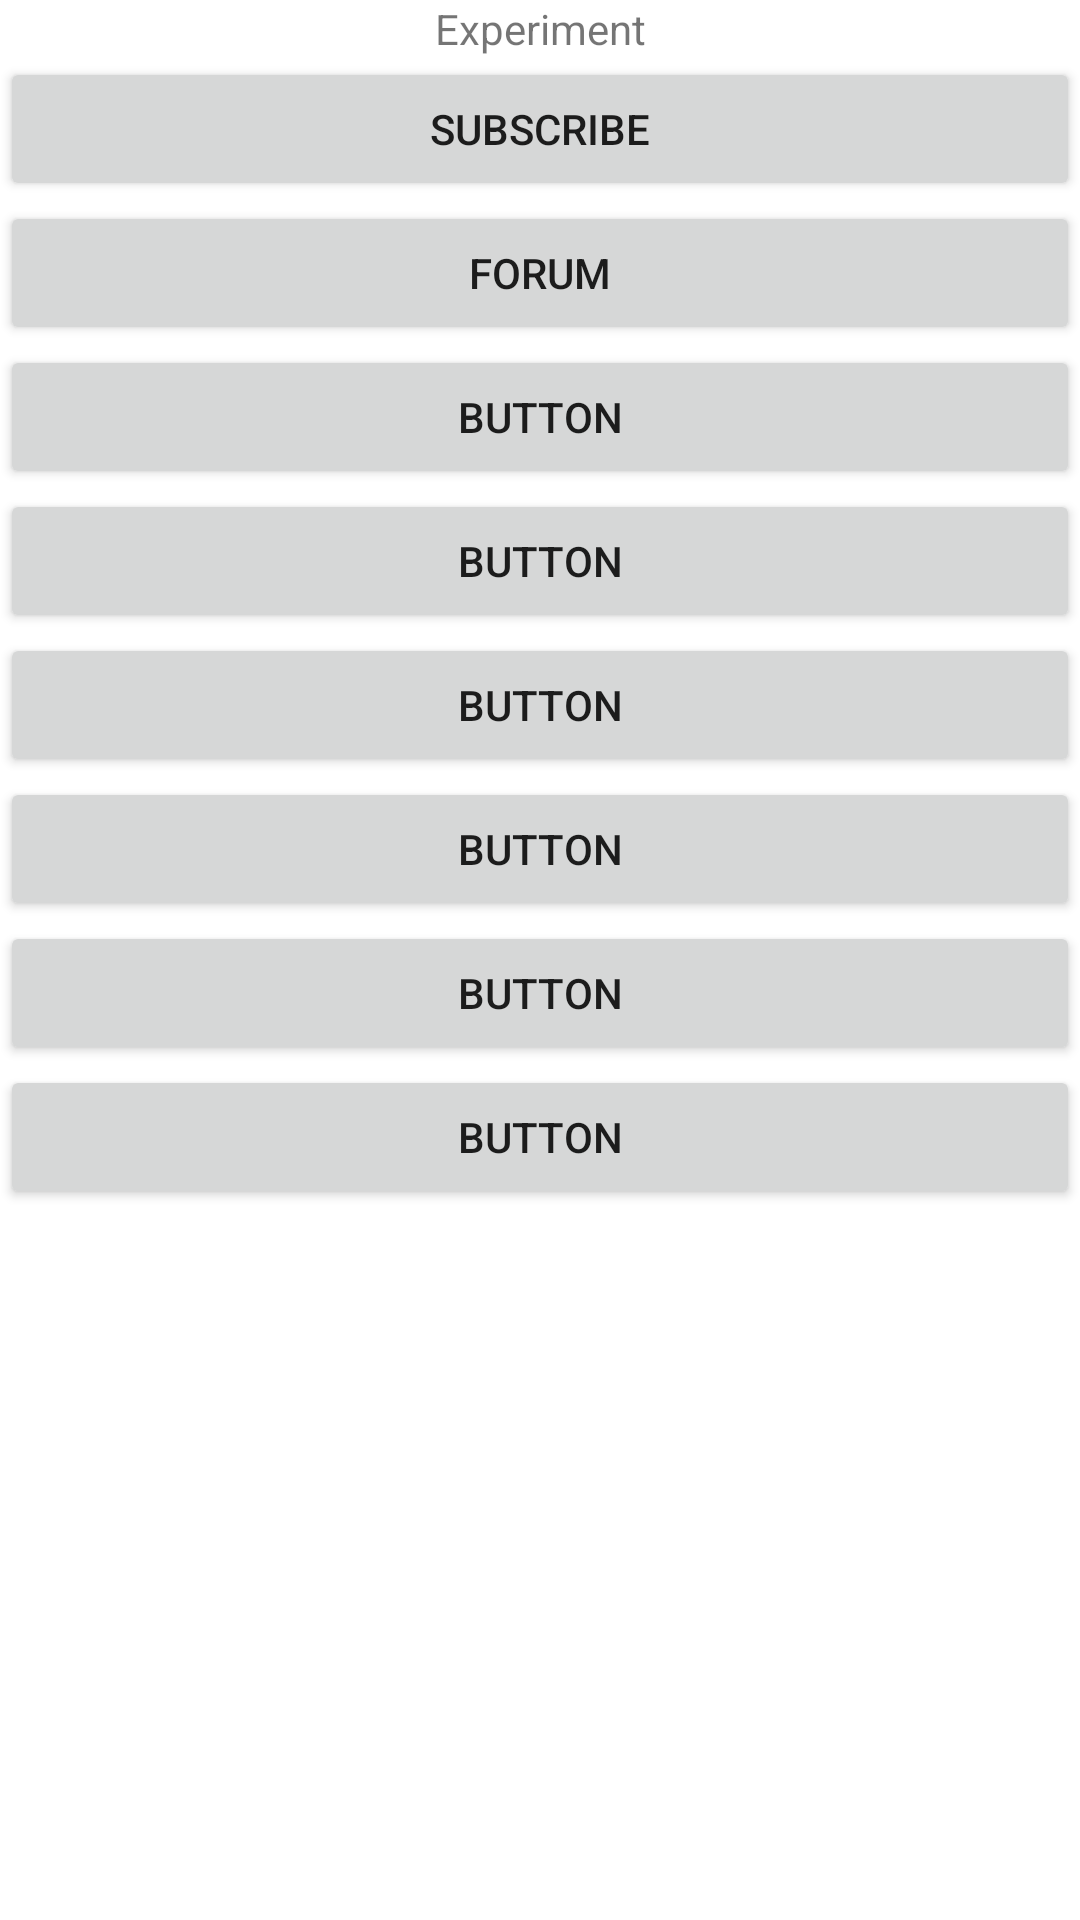

Layout XML and referenced resources for this Android screen:
<!-- AndroidManifest.xml: application theme Theme.SurveyGenie -->
<!-- res/layout/activity_options.xml -->
<?xml version="1.0" encoding="utf-8"?>
<LinearLayout xmlns:android="http://schemas.android.com/apk/res/android"
    xmlns:app="http://schemas.android.com/apk/res-auto"
    xmlns:tools="http://schemas.android.com/tools"
    android:layout_width="match_parent"
    android:layout_height="match_parent"
    android:orientation="vertical"
    tools:context=".OptionsActivity">

    <TextView
        android:id="@+id/option_title"
        android:layout_width="match_parent"
        android:layout_height="wrap_content"
        android:gravity="center_horizontal"
        android:text="Experiment" />

    <Button
        android:id="@+id/sub_button"
        android:layout_width="match_parent"
        android:layout_height="wrap_content"
        android:text="Subscribe" />

    <Button
        android:id="@+id/forum_button"
        android:layout_width="match_parent"
        android:layout_height="wrap_content"
        android:text="Forum" />

    <Button
        android:id="@+id/button4"
        android:layout_width="match_parent"
        android:layout_height="wrap_content"
        android:text="Button" />

    <Button
        android:id="@+id/button5"
        android:layout_width="match_parent"
        android:layout_height="wrap_content"
        android:text="Button" />

    <Button
        android:id="@+id/button6"
        android:layout_width="match_parent"
        android:layout_height="wrap_content"
        android:text="Button" />

    <Button
        android:id="@+id/button7"
        android:layout_width="match_parent"
        android:layout_height="wrap_content"
        android:text="Button" />

    <Button
        android:id="@+id/button8"
        android:layout_width="match_parent"
        android:layout_height="wrap_content"
        android:text="Button" />

    <Button
        android:id="@+id/button9"
        android:layout_width="match_parent"
        android:layout_height="wrap_content"
        android:text="Button" />
</LinearLayout>
<!-- resources referenced by this layout -->
<resources>
  <style name="Theme.SurveyGenie" parent="Theme.MaterialComponents.DayNight.DarkActionBar">
          
          <item name="colorPrimary">@color/purple_500</item>
          <item name="colorPrimaryVariant">@color/purple_700</item>
          <item name="colorOnPrimary">@color/white</item>
          
          <item name="colorSecondary">@color/teal_200</item>
          <item name="colorSecondaryVariant">@color/teal_700</item>
          <item name="colorOnSecondary">@color/black</item>
          
          <item name="android:statusBarColor" tools:targetApi="l">?attr/colorPrimaryVariant</item>
          
      </style>
  <color name="purple_500">#FF6200EE</color>
  <color name="purple_700">#FF3700B3</color>
  <color name="white">#FFFFFFFF</color>
  <color name="teal_200">#FF03DAC5</color>
  <color name="teal_700">#FF018786</color>
  <color name="black">#FF000000</color>
</resources>
